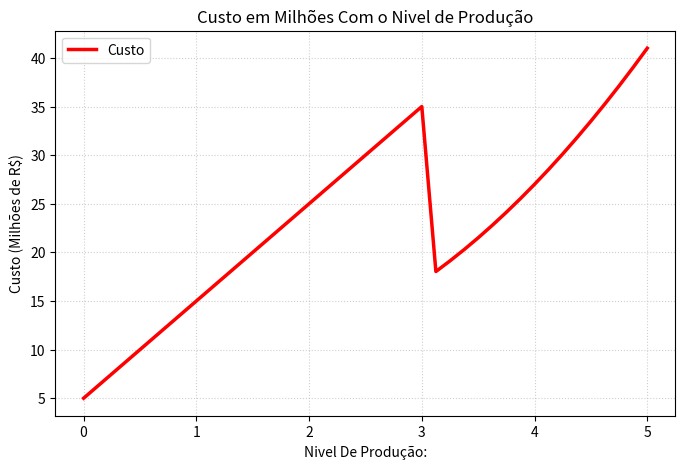

This chart was generated by the following Python code:
import numpy as np
import matplotlib.pyplot as plt

def FormatarMonetario(valor):
    return f"R$ {valor:,.2f}"

def Custo(nivelProducao):
    if nivelProducao < 3:
        resultado = (10 * nivelProducao + 5) * 1000000
    elif nivelProducao == 3:
        resultado = 35 * 1000000
    else:
        resultado = (2 * nivelProducao ** 2 - 4 * nivelProducao + 11) * 1000000
    return resultado

print(f"O custo com o Nível de Produção 1 é: {FormatarMonetario(Custo(1))}")
print(f"O custo com o Nível de Produção 3 é: {FormatarMonetario(Custo(3))}")
print(f"O custo com o Nível de Produção 5 é: {FormatarMonetario(Custo(5))}")


x = np.linspace(0, 5, 41)

y = np.asarray([Custo(valor) for valor in x]) / 1000000

plt.figure(figsize=(8, 5))
plt.plot(x, y, label="Custo", color="red", linewidth=2.5)
plt.title("Custo em Milhões Com o Nivel de Produção")
plt.xlabel("Nivel De Produção:")
plt.ylabel("Custo (Milhões de R$)")
plt.grid(True, linestyle=':', alpha=0.6)
plt.legend()

plt.show()
